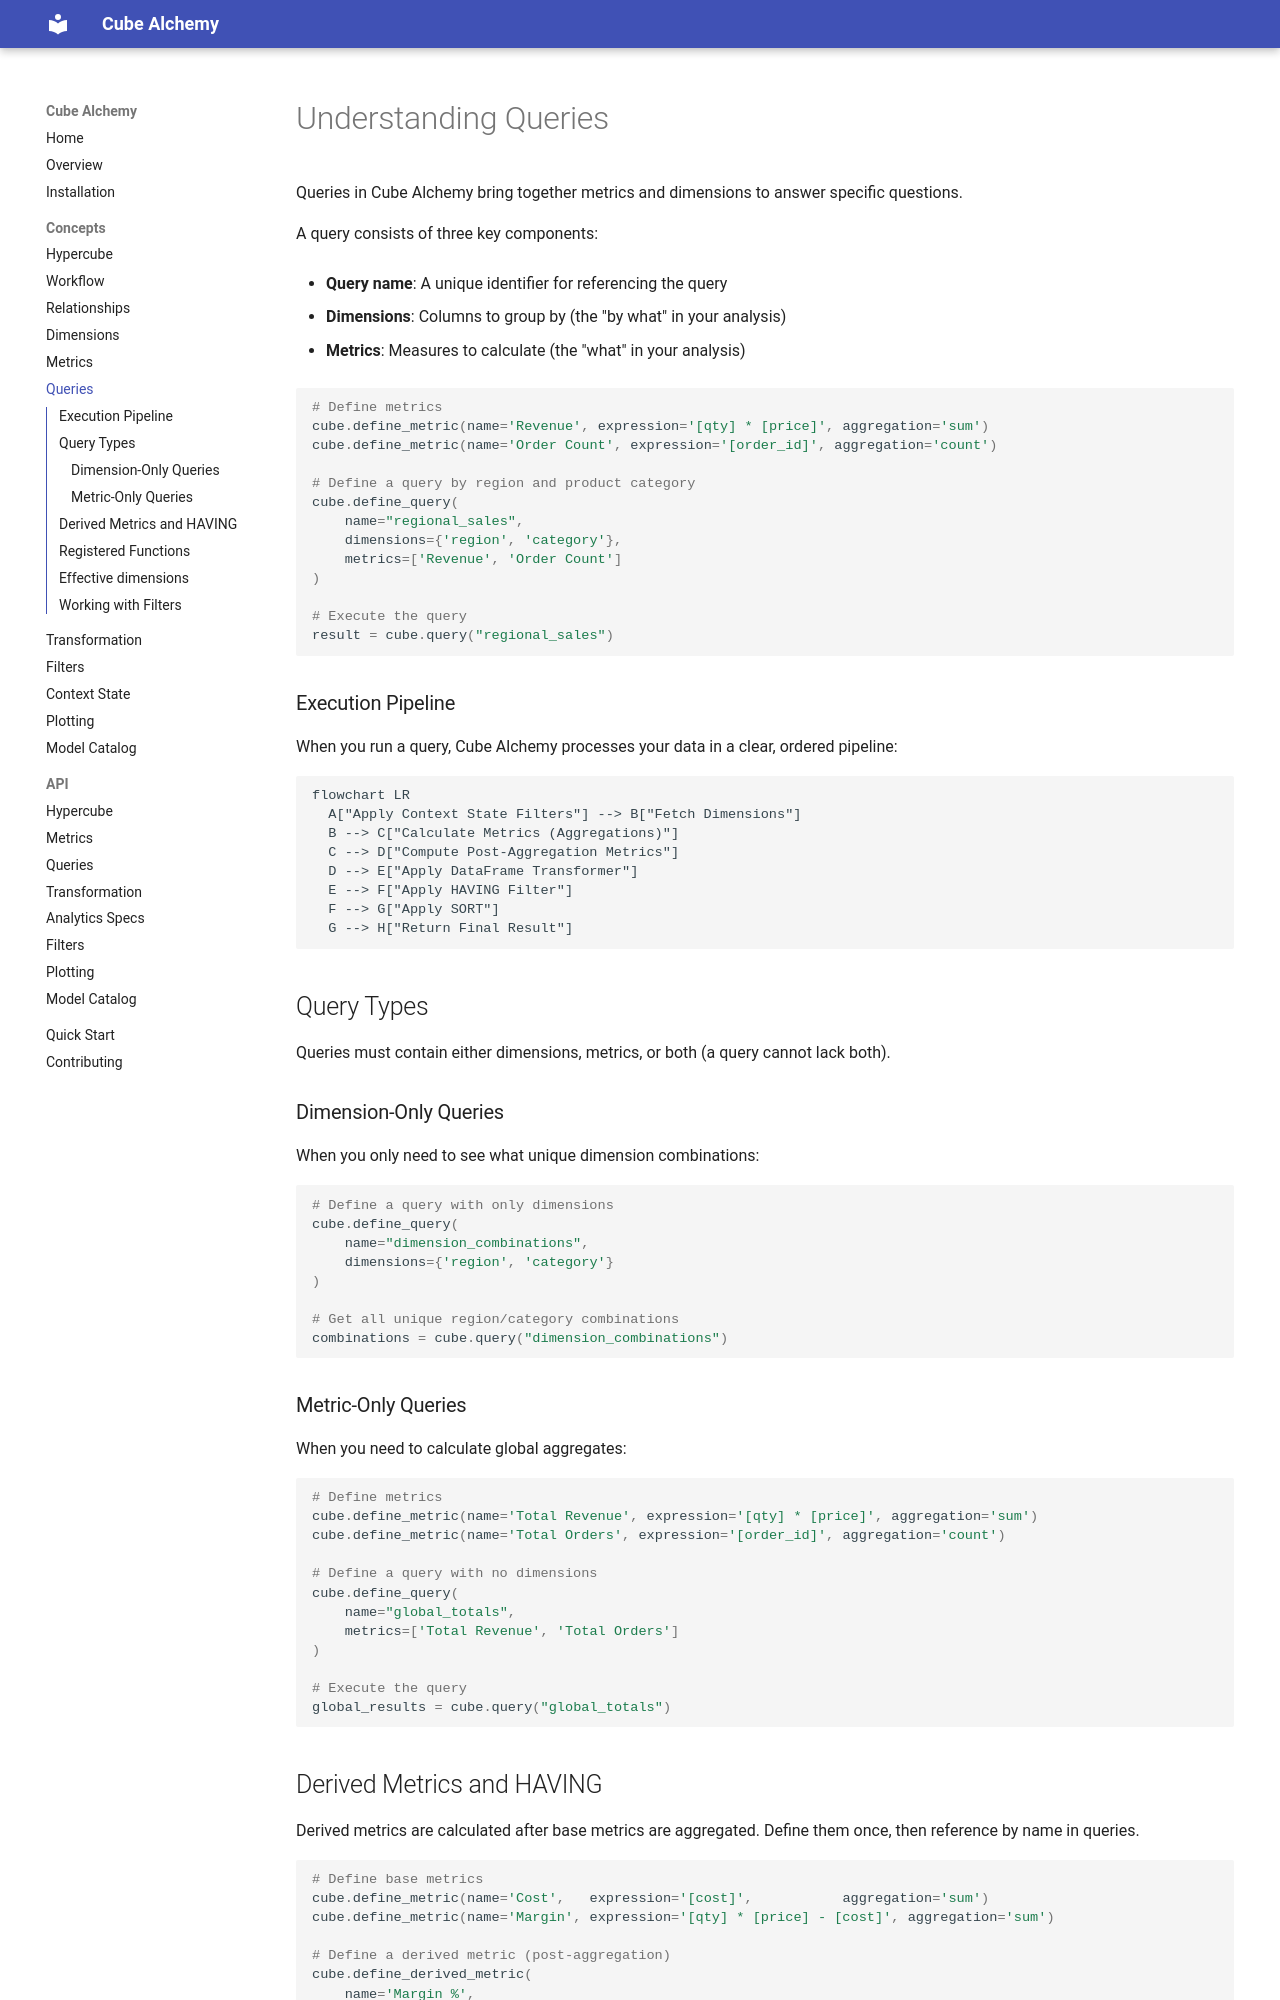

repository: cube-alchemy/cube-alchemy · page: concepts/queries/index.html · generator: mkdocs

# Understanding Queries

Queries in Cube Alchemy bring together metrics and dimensions to answer specific questions.

A query consists of three key components:

- **Query name**: A unique identifier for referencing the query

- **Dimensions**: Columns to group by (the "by what" in your analysis)

- **Metrics**: Measures to calculate (the "what" in your analysis)

```python
# Define metrics
cube.define_metric(name='Revenue', expression='[qty] * [price]', aggregation='sum')
cube.define_metric(name='Order Count', expression='[order_id]', aggregation='count')

# Define a query by region and product category
cube.define_query(
    name="regional_sales",
    dimensions={'region', 'category'},
    metrics=['Revenue', 'Order Count']
)

# Execute the query
result = cube.query("regional_sales")
```

### Execution Pipeline

When you run a query, Cube Alchemy processes your data in a clear, ordered pipeline:

```mermaid
flowchart LR
  A["Apply Context State Filters"] --> B["Fetch Dimensions"]
  B --> C["Calculate Metrics (Aggregations)"]
  C --> D["Compute Post-Aggregation Metrics"]
  D --> E["Apply DataFrame Transformer"]
  E --> F["Apply HAVING Filter"]
  F --> G["Apply SORT"]
  G --> H["Return Final Result"]
```

## Query Types

Queries must contain either dimensions, metrics, or both (a query cannot lack both).

### Dimension-Only Queries

When you only need to see what unique dimension combinations:

```python
# Define a query with only dimensions
cube.define_query(
    name="dimension_combinations",
    dimensions={'region', 'category'}
)

# Get all unique region/category combinations
combinations = cube.query("dimension_combinations")
```

### Metric-Only Queries

When you need to calculate global aggregates:

```python
# Define metrics
cube.define_metric(name='Total Revenue', expression='[qty] * [price]', aggregation='sum')
cube.define_metric(name='Total Orders', expression='[order_id]', aggregation='count')

# Define a query with no dimensions
cube.define_query(
    name="global_totals",
    metrics=['Total Revenue', 'Total Orders']
)

# Execute the query
global_results = cube.query("global_totals")
```
